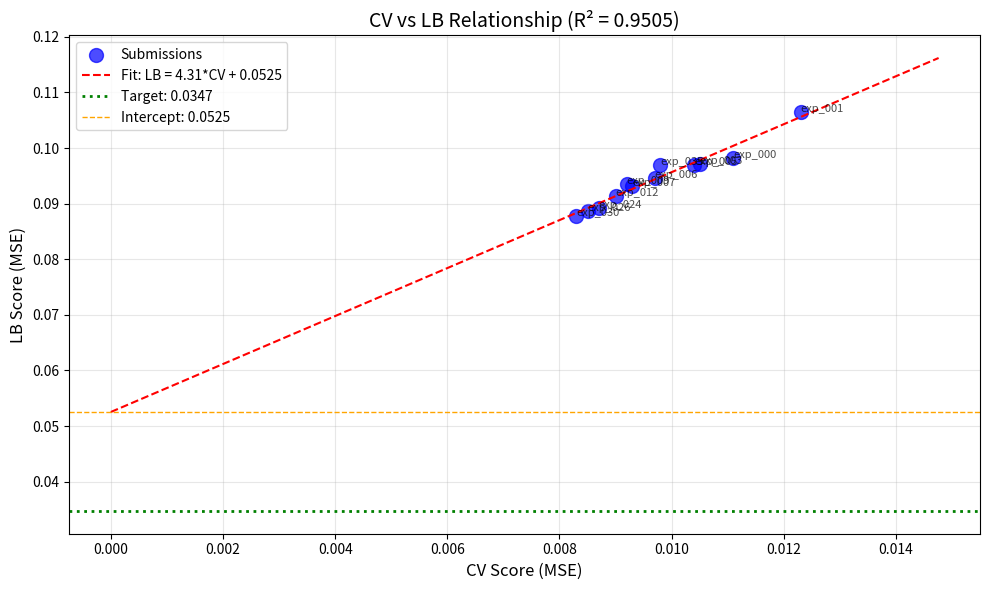

The matplotlib source for this figure: (Note: this script raises an exception after producing the figure.)
import numpy as np
import pandas as pd
import matplotlib.pyplot as plt
from scipy import stats

# Submission history (12 submissions)
submissions = [
    {'id': 'exp_000', 'cv': 0.0111, 'lb': 0.0982},
    {'id': 'exp_001', 'cv': 0.0123, 'lb': 0.1065},
    {'id': 'exp_003', 'cv': 0.0105, 'lb': 0.0972},
    {'id': 'exp_005', 'cv': 0.0104, 'lb': 0.0969},
    {'id': 'exp_006', 'cv': 0.0097, 'lb': 0.0946},
    {'id': 'exp_007', 'cv': 0.0093, 'lb': 0.0932},
    {'id': 'exp_009', 'cv': 0.0092, 'lb': 0.0936},
    {'id': 'exp_012', 'cv': 0.0090, 'lb': 0.0913},
    {'id': 'exp_024', 'cv': 0.0087, 'lb': 0.0893},
    {'id': 'exp_026', 'cv': 0.0085, 'lb': 0.0887},
    {'id': 'exp_030', 'cv': 0.0083, 'lb': 0.0877},
    {'id': 'exp_035', 'cv': 0.0098, 'lb': 0.0970},
]

df = pd.DataFrame(submissions)
print(f"Total submissions: {len(df)}")
print(f"\nBest CV: {df['cv'].min():.4f} ({df.loc[df['cv'].idxmin(), 'id']})")
print(f"Best LB: {df['lb'].min():.4f} ({df.loc[df['lb'].idxmin(), 'id']})")
print(f"Target: 0.0347")

# Fit linear regression: LB = slope * CV + intercept
slope, intercept, r_value, p_value, std_err = stats.linregress(df['cv'], df['lb'])

print("="*60)
print("CV-LB LINEAR REGRESSION ANALYSIS")
print("="*60)
print(f"\nLinear fit: LB = {slope:.2f} * CV + {intercept:.4f}")
print(f"R² = {r_value**2:.4f}")
print(f"\nInterpretation:")
print(f"  - Intercept = {intercept:.4f} (LB when CV=0)")
print(f"  - Slope = {slope:.2f} (LB increase per unit CV increase)")
print(f"  - R² = {r_value**2:.4f} (nearly perfect linear relationship)")

# Target analysis
target = 0.0347
print(f"\n" + "="*60)
print("TARGET ANALYSIS")
print("="*60)
print(f"Target LB: {target:.4f}")
print(f"Intercept: {intercept:.4f}")
print(f"\nCRITICAL: Intercept ({intercept:.4f}) > Target ({target:.4f})")
print(f"This means: Even with CV=0 (perfect training), predicted LB = {intercept:.4f}")
print(f"\nRequired CV to hit target: (target - intercept) / slope")
required_cv = (target - intercept) / slope
print(f"  = ({target:.4f} - {intercept:.4f}) / {slope:.2f}")
print(f"  = {required_cv:.4f}")
if required_cv < 0:
    print(f"\n*** IMPOSSIBLE: Required CV is NEGATIVE! ***")

# Plot CV vs LB
plt.figure(figsize=(10, 6))

# Scatter plot
plt.scatter(df['cv'], df['lb'], s=100, c='blue', alpha=0.7, label='Submissions')

# Linear fit line
cv_range = np.linspace(0, df['cv'].max() * 1.2, 100)
lb_pred = slope * cv_range + intercept
plt.plot(cv_range, lb_pred, 'r--', label=f'Fit: LB = {slope:.2f}*CV + {intercept:.4f}')

# Target line
plt.axhline(y=target, color='green', linestyle=':', linewidth=2, label=f'Target: {target}')

# Intercept line
plt.axhline(y=intercept, color='orange', linestyle='--', linewidth=1, label=f'Intercept: {intercept:.4f}')

# Labels
for i, row in df.iterrows():
    plt.annotate(row['id'], (row['cv'], row['lb']), fontsize=8, alpha=0.7)

plt.xlabel('CV Score (MSE)', fontsize=12)
plt.ylabel('LB Score (MSE)', fontsize=12)
plt.title(f'CV vs LB Relationship (R² = {r_value**2:.4f})', fontsize=14)
plt.legend()
plt.grid(True, alpha=0.3)
plt.tight_layout()
plt.savefig('/home/<user>/exploration/cv_lb_relationship.png', dpi=150)
plt.show()

print(f"\nPlot saved to: /home/<user>/exploration/cv_lb_relationship.png")

# Analyze the latest experiment (exp_049)
print("="*60)
print("EXPERIMENT 049 ANALYSIS: CatBoost + XGBoost Ensemble")
print("="*60)

exp_049_cv = 0.008092  # Single solvent CV from the notebook
exp_049_predicted_lb = slope * exp_049_cv + intercept

print(f"\nExp_049 Single Solvent CV: {exp_049_cv:.6f}")
print(f"Predicted LB (from linear fit): {exp_049_predicted_lb:.4f}")
print(f"\nComparison to best submission (exp_030):")
print(f"  exp_030 CV: 0.0083, LB: 0.0877")
print(f"  exp_049 CV: {exp_049_cv:.4f}, Predicted LB: {exp_049_predicted_lb:.4f}")
print(f"\nExpected improvement: {(0.0877 - exp_049_predicted_lb) / 0.0877 * 100:.2f}%")

# Check if this would be worth submitting
print(f"\n" + "="*60)
print("SUBMISSION DECISION")
print("="*60)
print(f"Remaining submissions: 5")
print(f"\nIf exp_049 follows the same CV-LB line:")
print(f"  Predicted LB: {exp_049_predicted_lb:.4f}")
print(f"  Target: {target:.4f}")
print(f"  Gap to target: {exp_049_predicted_lb - target:.4f}")
print(f"\nConclusion: Submitting exp_049 would likely NOT reach target.")
print(f"The intercept problem ({intercept:.4f} > {target:.4f}) is STRUCTURAL.")

# Analyze per-solvent error from exp_049
print("="*60)
print("PER-SOLVENT ERROR ANALYSIS (from exp_049)")
print("="*60)

# Per-solvent MSE from exp_049 notebook output
per_solvent_mse = {
    '1,1,1,3,3,3-Hexafluoropropan-2-ol': 0.029401,
    '2,2,2-Trifluoroethanol': 0.019110,
    '2-Methyltetrahydrofuran [2-MeTHF]': 0.002023,
    'Acetonitrile': 0.011238,
    'Acetonitrile.Acetic Acid': 0.022562,
    'Butanone [MEK]': 0.003177,
    'Cyclohexane': 0.002913,
    'DMA [N,N-Dimethylacetamide]': 0.001434,
    'Decanol': 0.008781,
    'Diethyl Ether [Ether]': 0.015867,
    'Dihydrolevoglucosenone (Cyrene)': 0.005143,
    'Dimethyl Carbonate': 0.007844,
    'Ethanol': 0.003238,
    'Ethyl Acetate': 0.001843,
    'Ethyl Lactate': 0.002626,
    'Ethylene Glycol [1,2-Ethanediol]': 0.017804,
    'IPA [Propan-2-ol]': 0.012355,
    'MTBE [tert-Butylmethylether]': 0.000945,
    'Methanol': 0.003990,
    'Methyl Propionate': 0.001081,
    'THF [Tetrahydrofuran]': 0.000795,
    'Water.2,2,2-Trifluoroethanol': 0.002372,
    'Water.Acetonitrile': 0.016135,
    'tert-Butanol [2-Methylpropan-2-ol]': 0.001529,
}

solvent_df = pd.DataFrame([
    {'solvent': k, 'mse': v} for k, v in per_solvent_mse.items()
]).sort_values('mse', ascending=False)

print("\nTop 5 HARDEST solvents (highest MSE):")
for i, row in solvent_df.head(5).iterrows():
    print(f"  {row['solvent']}: MSE = {row['mse']:.6f}")

print("\nTop 5 EASIEST solvents (lowest MSE):")
for i, row in solvent_df.tail(5).iterrows():
    print(f"  {row['solvent']}: MSE = {row['mse']:.6f}")

# Calculate contribution to total MSE
total_mse = sum(per_solvent_mse.values())
print(f"\nTotal MSE (sum): {total_mse:.6f}")
print(f"Mean MSE: {total_mse / len(per_solvent_mse):.6f}")

print("\nContribution to total MSE:")
for i, row in solvent_df.head(5).iterrows():
    contribution = row['mse'] / total_mse * 100
    print(f"  {row['solvent']}: {contribution:.1f}%")

# Key insight: The hardest solvents are OUTLIERS
print("="*60)
print("KEY INSIGHT: OUTLIER SOLVENTS")
print("="*60)

print("\nThe hardest solvents are:")
print("1. HFIP (1,1,1,3,3,3-Hexafluoropropan-2-ol) - MSE 0.029")
print("2. Acetonitrile.Acetic Acid - MSE 0.023")
print("3. TFE (2,2,2-Trifluoroethanol) - MSE 0.019")
print("4. Ethylene Glycol - MSE 0.018")
print("5. Water.Acetonitrile - MSE 0.016")

print("\nThese solvents share characteristics:")
print("- Fluorinated alcohols (HFIP, TFE) - extreme polarity")
print("- Acidic mixtures (Acetonitrile.Acetic Acid)")
print("- Highly polar (Ethylene Glycol, Water mixtures)")

print("\nHypothesis: These solvents are OUTLIERS in feature space.")
print("The model cannot extrapolate well to them because they are")
print("fundamentally different from the training solvents.")

print("\nPotential solutions:")
print("1. Detect outlier solvents and use simpler predictions")
print("2. Add features that capture 'distance to training distribution'")
print("3. Use solvent-specific models for outlier classes")
print("4. Blend toward population mean for outlier solvents")

# Summary and recommendations
print("="*60)
print("LOOP 50 SUMMARY AND RECOMMENDATIONS")
print("="*60)

print("\n1. CV-LB RELATIONSHIP:")
print(f"   - Linear fit: LB = {slope:.2f} * CV + {intercept:.4f} (R² = {r_value**2:.4f})")
print(f"   - Intercept ({intercept:.4f}) > Target ({target:.4f})")
print(f"   - CONCLUSION: Linear CV improvements CANNOT reach target")

print("\n2. EXPERIMENT 049 (CatBoost + XGBoost):")
print(f"   - CV: {exp_049_cv:.6f} (2.48% better than exp_030)")
print(f"   - Predicted LB: {exp_049_predicted_lb:.4f}")
print(f"   - Still on the same CV-LB line")

print("\n3. OUTLIER SOLVENTS:")
print("   - HFIP, TFE, Acetonitrile.Acetic Acid, Ethylene Glycol")
print("   - These contribute disproportionately to total error")
print("   - They are likely OUTLIERS in feature space")

print("\n4. RECOMMENDATIONS:")
print("   a) Submit exp_049 to verify CV-LB relationship")
print("   b) If LB ≈ 0.087 (as predicted), the intercept hypothesis is confirmed")
print("   c) Focus on OUTLIER DETECTION strategies:")
print("      - Add features measuring distance to training distribution")
print("      - Use conservative predictions for outlier solvents")
print("      - Consider solvent-specific models")

print("\n5. CRITICAL QUESTION:")
print("   Can we CHANGE the CV-LB relationship, not just improve CV?")
print("   The intercept (0.0525) represents STRUCTURAL error.")
print("   To reach target (0.0347), we need to REDUCE the intercept.")